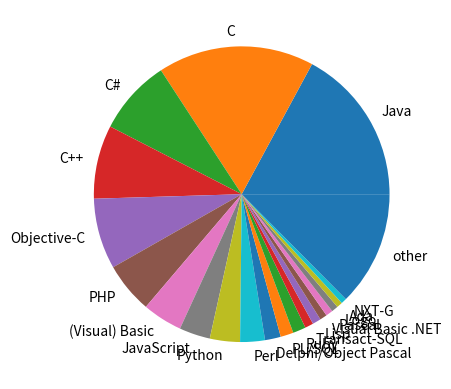

Python code for this plot:
from matplotlib import pyplot

# TIOBE Programming Index の結果
ranking = [('Java', 17.110),
           ('C', 17.087),
           ('C#', 8.244),
           ('C++', 8.047),
           ('Objective-C', 7.737),
           ('PHP', 5.555),
           ('(Visual) Basic', 4.369),
           ('JavaScript', 3.386),
           ('Python', 3.291),
           ('Perl', 2.703),
           ('Delphi/Object Pascal', 1.727),
           ('PL/SQL', 1.418),
           ('Ruby', 1.413),
           ('Transact-SQL', 0.925),
           ('Lisp', 0.922),
           ('Visual Basic .NET', 0.784),
           ('Pascal', 0.771),
           ('Logo', 0.717),
           ('Ada', 0.633),
           ('NXT-G', 0.604),
           ('other', 12.5570),]

# 割合だけを抜き出す
rates = [x[1] for x in ranking]

# ラベルだけを抜き出す
labels = [x[0] for x in ranking]

# pyplot.pie で円グラフを描画する
pyplot.pie(rates, labels=labels)

pyplot.show()

